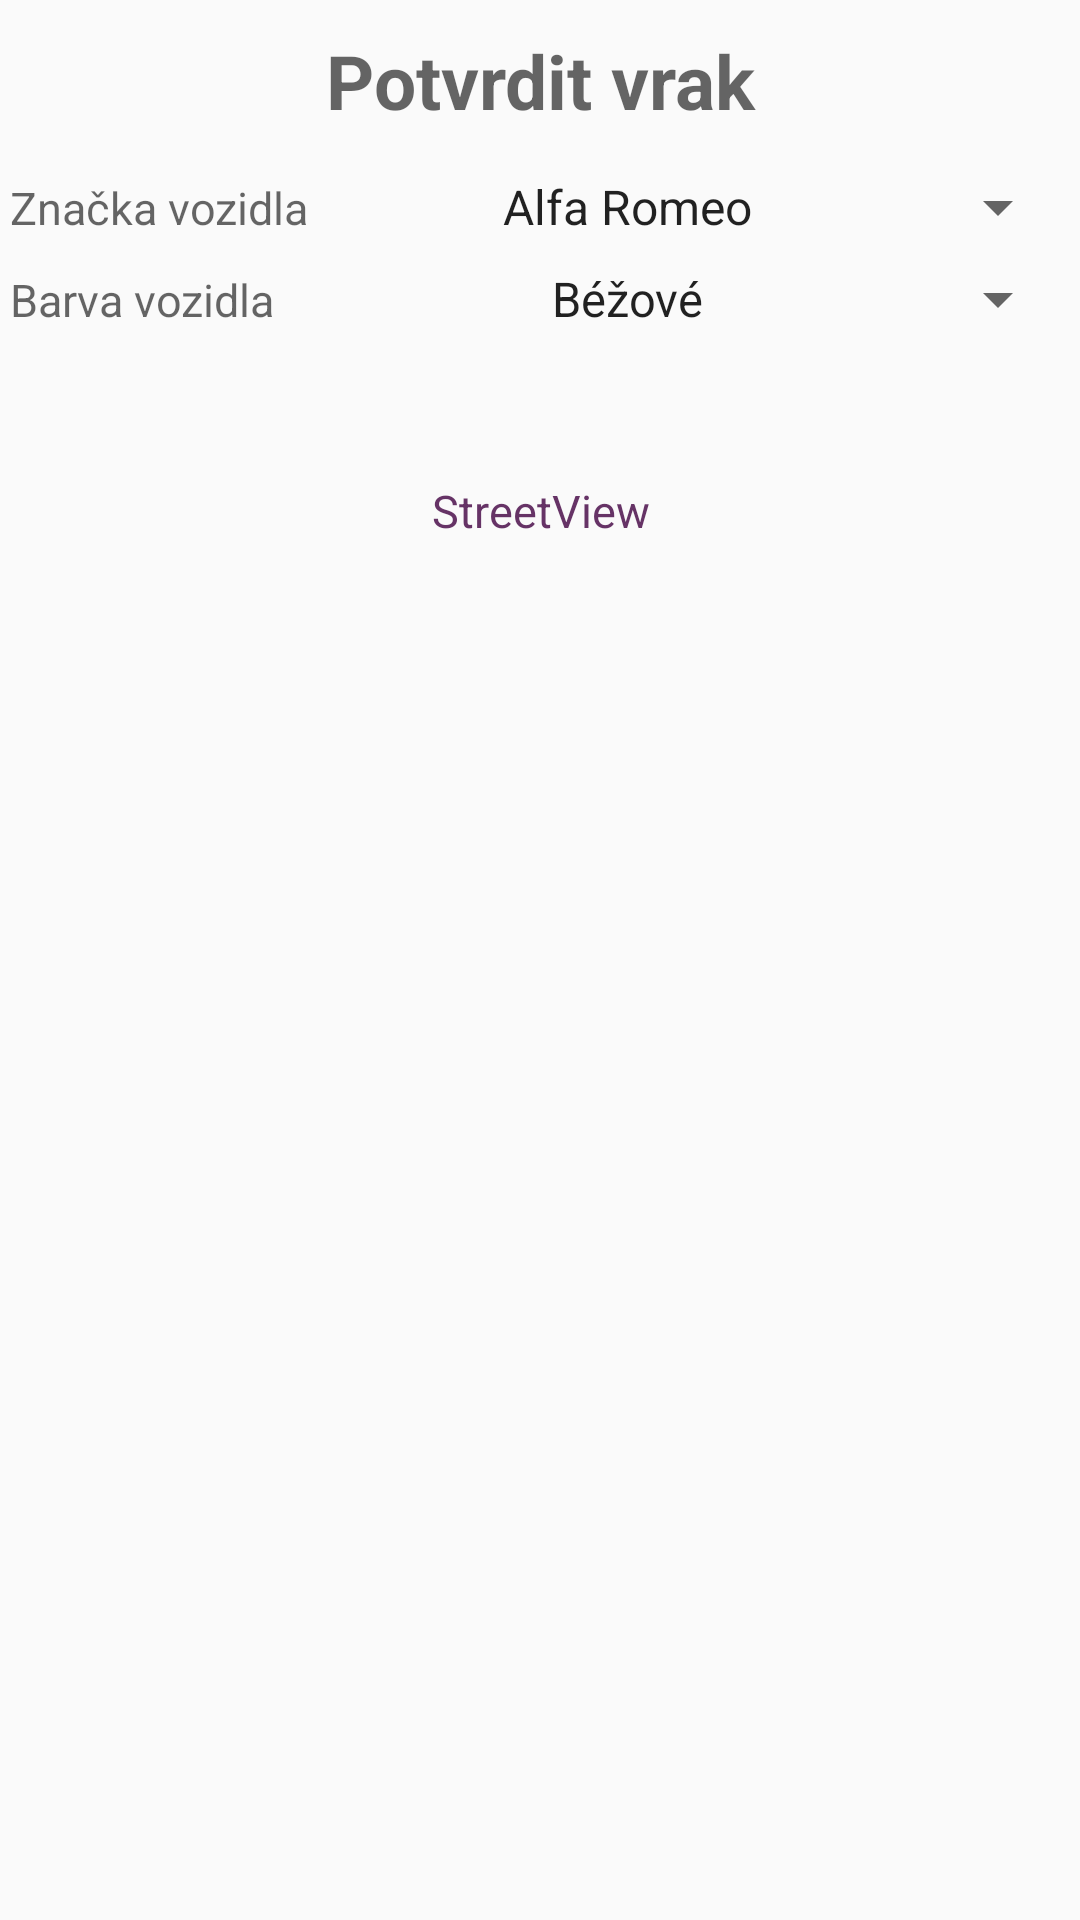

Android layout source for this screen:
<!-- AndroidManifest.xml: application theme AppTheme -->
<!-- res/layout/alert_dialog_layout.xml -->
<?xml version="1.0" encoding="utf-8"?>
<TableLayout xmlns:android="http://schemas.android.com/apk/res/android"
    android:layout_width="fill_parent"
    android:layout_height="fill_parent"
    android:stretchColumns="1">

    <TextView
        android:id="@+id/title_text"
        android:layout_width="fill_parent"
        android:layout_height="wrap_content"
        android:hint="@string/title_text"
        android:gravity="center"
        android:textSize="25dp"
        android:layout_margin="30px"
        android:textStyle="bold" />

    <TableRow>

        <TextView
            android:id="@+id/brands_text"
            android:layout_width="fill_parent"
            android:layout_height="wrap_content"
            android:hint="@string/brands_text"
            android:gravity="start"
            android:layout_margin="10px"
            android:textSize="15dp"/>

        <Spinner
            android:id="@+id/brands_spinner"
            android:layout_width="fill_parent"
            android:layout_height="wrap_content"
            android:entries="@array/brands"
            android:textAlignment="center"
            android:layout_margin="10px"
            android:textSize="15dp"/>

    </TableRow>

    <TableRow>

        <TextView
            android:id="@+id/colours_text"
            android:layout_width="fill_parent"
            android:layout_height="wrap_content"
            android:gravity="start"
            android:hint="@string/colours_text"
            android:layout_margin="10px"
            android:textSize="15dp" />


        <Spinner
            android:id="@+id/colours_spinner"
            android:layout_width="fill_parent"
            android:layout_height="wrap_content"
            android:entries="@array/colours"
            android:textAlignment="center"
            android:layout_margin="10px"
            android:textSize="15dp"/>
    </TableRow>

    <ImageView
        android:id="@+id/carWreckNew"
        android:layout_width="80dp"
        android:layout_height="40dp"
        android:src="@drawable/ic_directions_car_black_24dp"
        android:layout_gravity="center"/>

    <TextView
        android:id="@+id/sv_link_alert"
        android:layout_width="fill_parent"
        android:layout_height="wrap_content"
        android:layout_margin="15px"
        android:clickable="true"
        android:gravity="center"
        android:onClick="onClick"
        android:text="StreetView"
        android:textColor="#663366"
        android:textSize="15dp" />

</TableLayout>
<!-- resources referenced by this layout -->
<resources>
  <string-array name="brands">
          <item>Alfa Romeo</item>
          <item>Audi</item>
          <item>BMW</item>
          <item>Citroen</item>
          <item>Dacia</item>
          <item>Daewoo</item>
          <item>Fiat</item>
          <item>Ford</item>
          <item>Honda</item>
          <item>Hyundai</item>
          <item>Kia</item>
          <item>Lada</item>
          <item>Mazda</item>
          <item>Mercedes-Benz</item>
          <item>Mitsubishi</item>
          <item>Nissan</item>
          <item>Opel</item>
          <item>Peugeot</item>
          <item>Renault</item>
          <item>Seat</item>
          <item>Suzuki</item>
          <item>Skoda</item>
          <item>Toyota</item>
          <item>Volkswagen</item>
          <item>Volvo</item>
          <item>Jiné</item>
      </string-array>
  <string-array name="colours">
          <item>Béžové</item>
          <item>Bílé</item>
          <item>Černé</item>
          <item>Červené</item>
          <item>Fialové</item>
          <item>Hnědé</item>
          <item>Modré</item>
          <item>Oranžové</item>
          <item>Růžové</item>
          <item>Stříbrné</item>
          <item>Šedé</item>
          <item>Zelené</item>
          <item>Žluté</item>
          <item>Jiné</item>
      </string-array>
  <string name="brands_text">
          <item>Značka vozidla</item>
      </string>
  <string name="colours_text">
          <item>Barva vozidla</item>
      </string>
  <string name="title_text">
          <item>Potvrdit vrak</item>
      </string>
  <style name="AppTheme" parent="Theme.AppCompat.Light.DarkActionBar">
          
          <item name="colorPrimary">@color/colorPrimary</item>
          <item name="colorPrimaryDark">@color/colorPrimaryDark</item>
          <item name="colorAccent">@color/colorAccent</item>
      </style>
  <!-- not gathered from this repository: default colours our renderer supplied (Android Studio template values) -->
  <color name="colorPrimary">#FF6200EE</color>
  <color name="colorPrimaryDark">#FF3700B3</color>
  <color name="colorAccent">#FF03DAC5</color>
</resources>
